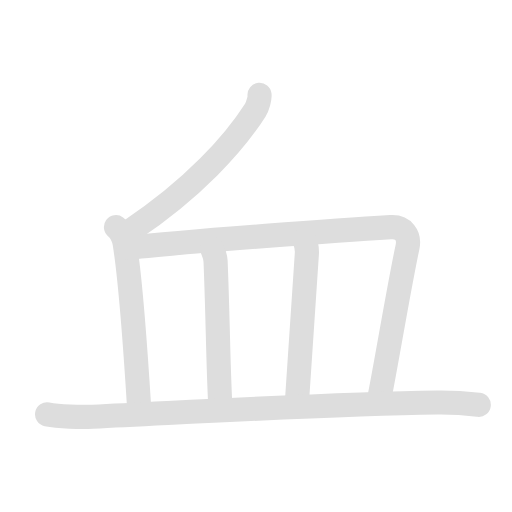
t = 0.00 s
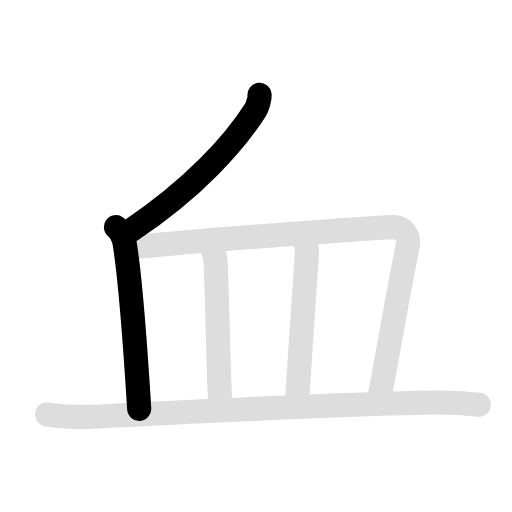
t = 1.50 s
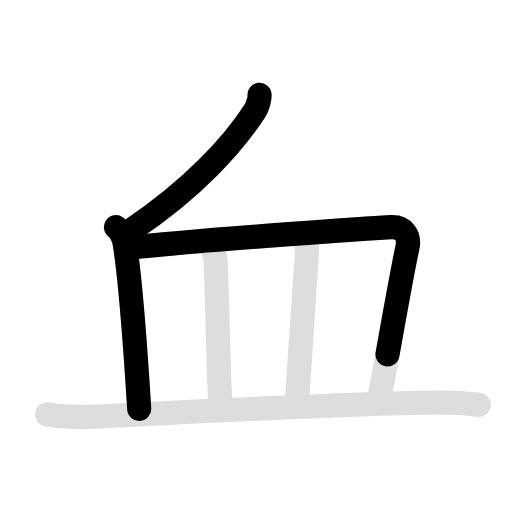
t = 3.00 s
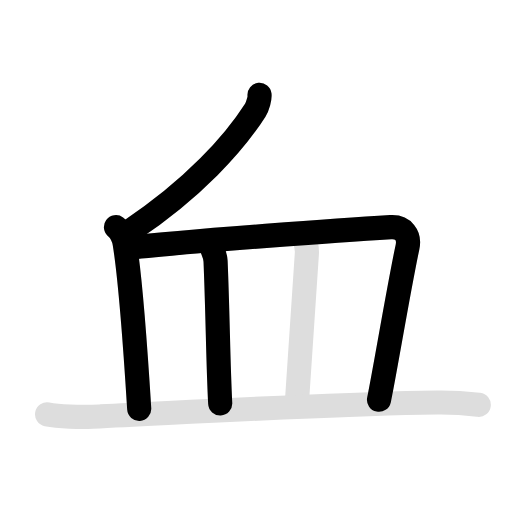
t = 4.70 s
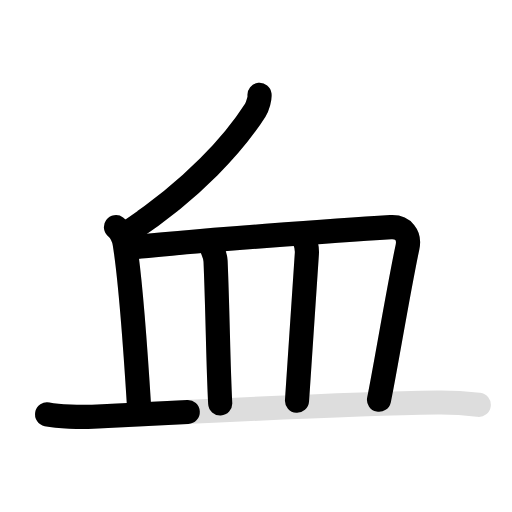
t = 6.15 s
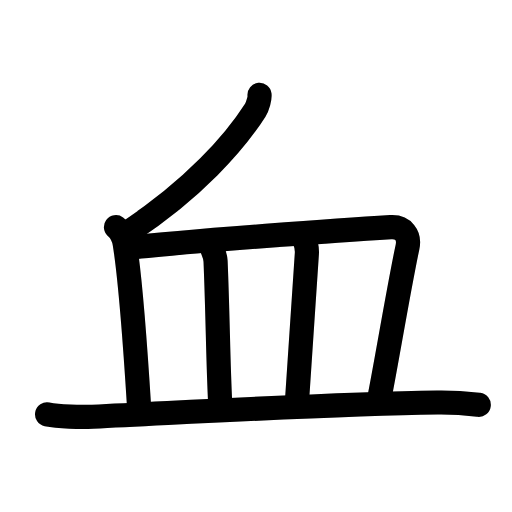
t = 7.60 s

The animated SVG that drew these frames (rendered in a browser with its animation timeline set to each time). Animation: 12 SMIL elements (animate=7,set=5); one cycle of 7.60 s, repeats indefinitely.

<svg id="kvg-08840" class="kanjivg" viewBox="0 0 106 106" width="106" height="106" xmlns="http://www.w3.org/2000/svg" xmlns:xlink="http://www.w3.org/1999/xlink" xml:space="preserve" version="1.1" baseProfile="full"><defs><style type="text/css">path.black{fill:none;stroke:black;stroke-width:5;stroke-linecap:round;stroke-linejoin:round;}path.grey{fill:none;stroke:#ddd;stroke-width:5;stroke-linecap:round;stroke-linejoin:round;}path.stroke{fill:none;stroke:black;stroke-width:5;stroke-linecap:round;stroke-linejoin:round;}text{font-size:16px;font-family:Segoe UI Symbol,Cambria Math,DejaVu Sans,Symbola,Quivira,STIX,Code2000;-webkit-touch-callout:none;cursor:pointer;-webkit-user-select:none;-khtml-user-select:none;-moz-user-select:none;-ms-user-select:none;user-select: none;}text:hover{color:#777;}#reset{font-weight:bold;}</style><marker id="markerStart" markerWidth="8" markerHeight="8" style="overflow:visible;"><circle cx="0" cy="0" r="1.5" style="stroke:none;fill:red;fill-opacity:0.5;"/></marker><marker id="markerEnd" style="overflow:visible;"><circle cx="0" cy="0" r="0.8" style="stroke:none;fill:blue;fill-opacity:0.5;"><animate attributeName="opacity" from="1" to="0" dur="3s" repeatCount="indefinite" /></circle></marker></defs><path d="M53.73,19.64c0.07,0.67-0.35,2.35-0.9,3.2C48.5,29.62,40.12,39,27.06,47.72" class="grey" /><path d="M24.01,47.03c0.99,0.72,1.64,2.36,1.79,3.28c1.2,7.33,2.2,21.15,3.02,34.33" class="grey" /><path d="M26.66,51.33c11.87-1.41,45.81-3.8,54.22-4.3c2.62-0.16,3.99,1.74,3.49,4.09c-1.86,8.75-4.61,25.38-5.9,31.64" class="grey" /><path d="M43.9,51.44c0.3,0.7,0.69,1.77,0.73,2.65c0.5,12.28,0.5,20.41,0.96,29.44" class="grey" /><path d="M62.99,49.6c0.51,1.15,0.59,2.15,0.54,2.9c-0.53,8.13-1.15,16.25-2.04,30.46" class="grey" /><path d="M9.75,85.78c2.46,0.49,6.96,0.61,9.42,0.49C45.5,85,69.12,83.62,90.53,83.33c4.09-0.06,6.55,0.24,8.59,0.48" class="grey" /><path d="M53.73,19.64c0.07,0.67-0.35,2.35-0.9,3.2C48.5,29.62,40.12,39,27.06,47.72" class="stroke" stroke-dasharray="150"><animate attributeName="stroke-dashoffset" from="150" to="0" dur="1.8s" begin="0.0s" fill="freeze" /></path><path d="M24.01,47.03c0.99,0.72,1.64,2.36,1.79,3.28c1.2,7.33,2.2,21.15,3.02,34.33" class="stroke" stroke-dasharray="150"><set attributeName="opacity" to="0" dur="1.0s" /><animate attributeName="stroke-dashoffset" from="150" to="0" dur="1.8s" begin="1.0s" fill="freeze" /></path><path d="M26.66,51.33c11.87-1.41,45.81-3.8,54.22-4.3c2.62-0.16,3.99,1.74,3.49,4.09c-1.86,8.75-4.61,25.38-5.9,31.64" class="stroke" stroke-dasharray="150"><set attributeName="opacity" to="0" dur="2.0s" /><animate attributeName="stroke-dashoffset" from="150" to="0" dur="1.8s" begin="2.0s" fill="freeze" /></path><path d="M43.9,51.44c0.3,0.7,0.69,1.77,0.73,2.65c0.5,12.28,0.5,20.41,0.96,29.44" class="stroke" stroke-dasharray="150"><set attributeName="opacity" to="0" dur="3.8s" /><animate attributeName="stroke-dashoffset" from="150" to="0" dur="1.8s" begin="3.8s" fill="freeze" /></path><path d="M62.99,49.6c0.51,1.15,0.59,2.15,0.54,2.9c-0.53,8.13-1.15,16.25-2.04,30.46" class="stroke" stroke-dasharray="150"><set attributeName="opacity" to="0" dur="4.8s" /><animate attributeName="stroke-dashoffset" from="150" to="0" dur="1.8s" begin="4.8s" fill="freeze" /></path><path d="M9.75,85.78c2.46,0.49,6.96,0.61,9.42,0.49C45.5,85,69.12,83.62,90.53,83.33c4.09-0.06,6.55,0.24,8.59,0.48" class="stroke" stroke-dasharray="150"><set attributeName="opacity" to="0" dur="5.8s" /><animate attributeName="stroke-dashoffset" from="150" to="0" dur="1.8s" begin="5.8s" fill="freeze" /></path></svg>